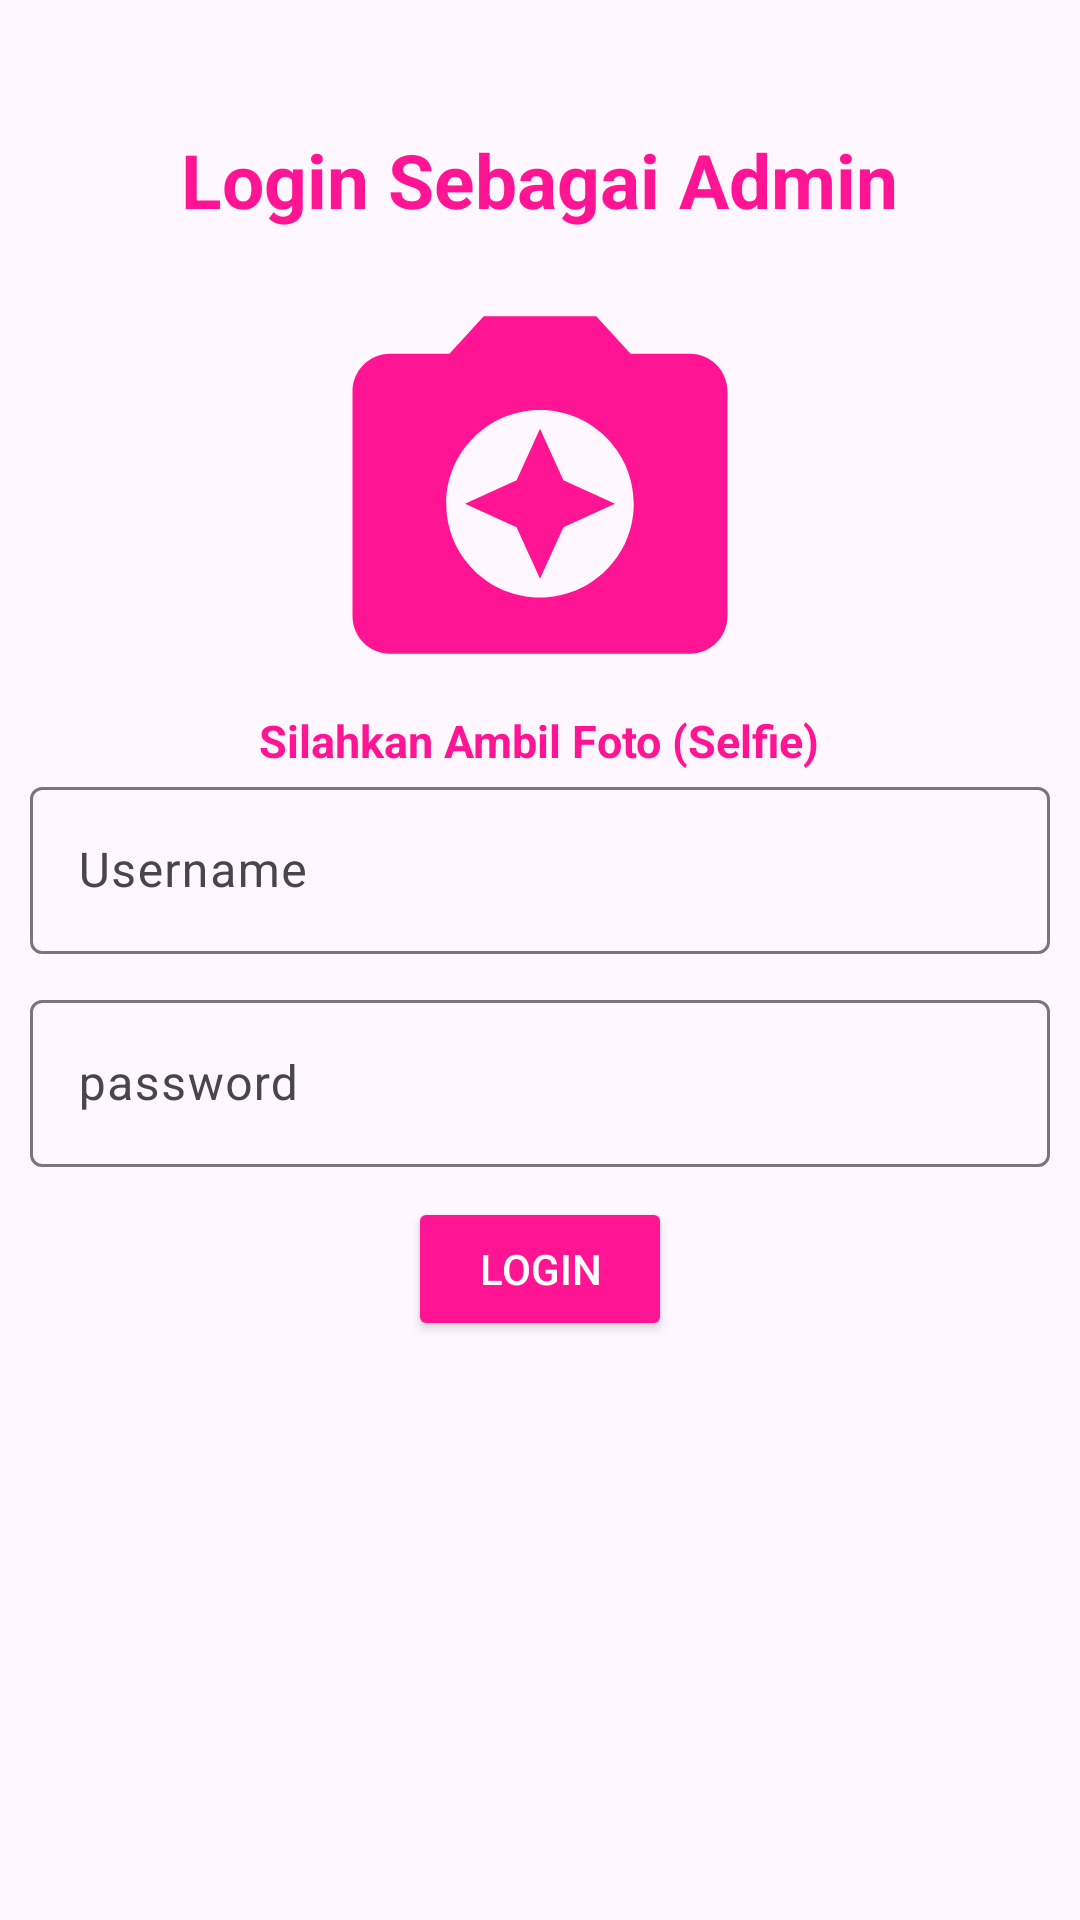

Android layout source for this screen:
<!-- AndroidManifest.xml: application theme Theme.Admin_Laundry -->
<!-- res/layout/activity_login.xml -->
<?xml version="1.0" encoding="utf-8"?>
<LinearLayout xmlns:android="http://schemas.android.com/apk/res/android"
    xmlns:app="http://schemas.android.com/apk/res-auto"
    xmlns:tools="http://schemas.android.com/tools"
    android:layout_width="match_parent"
    android:layout_height="match_parent"
    android:gravity="center"
    android:padding="10dp"
    android:orientation="vertical"
    tools:context=".Login">

    <TextView
        android:layout_width="wrap_content"
        android:layout_height="wrap_content"
        android:text="Login Sebagai Admin"
        android:textColor="@color/warna_utama"
        android:textSize="25dp"
        android:textStyle="bold"/>
    <ImageView
        android:id="@+id/fotoLogin"
        android:layout_gravity="center"
        android:layout_width="150dp"
        android:layout_height="150dp"
        android:layout_marginTop="10dp"
        android:scaleType="fitXY"
        android:src="@drawable/baseline_camera_enhance_24" />
    <TextView
        android:layout_width="wrap_content"
        android:layout_height="wrap_content"
        android:text="Silahkan Ambil Foto (Selfie)"
        android:textColor="@color/warna_utama"
        android:textSize="15dp"
        android:textStyle="bold"/>
    <com.google.android.material.textfield.TextInputLayout
        android:layout_width="match_parent"
        android:layout_height="wrap_content">
        <com.google.android.material.textfield.TextInputEditText
            android:layout_width="match_parent"
            android:layout_height="wrap_content"
            android:id="@+id/username"
            android:layout_marginBottom="10dp"
            android:textColor="@color/warna_utama"
            android:hint="Username"/>
    </com.google.android.material.textfield.TextInputLayout>


    <com.google.android.material.textfield.TextInputLayout
        android:layout_width="match_parent"
        android:layout_height="wrap_content">
        <com.google.android.material.textfield.TextInputEditText
            android:layout_width="match_parent"
            android:layout_height="wrap_content"
            android:id="@+id/password"
            android:textColor="@color/warna_utama"
            android:textColorHint="#9C27B0"
            android:hint="password"/>
    </com.google.android.material.textfield.TextInputLayout>

    <ProgressBar
        android:id="@+id/progressBar"
        android:visibility="gone"
        android:layout_width="wrap_content"
        android:layout_height="wrap_content"/>

    <Button
        android:layout_width="wrap_content"
        android:layout_height="wrap_content"
        android:layout_marginTop="10dp"
        android:id="@+id/btn_login"
        android:textColor="@color/white"
        android:backgroundTint="@color/warna_utama"
        android:layout_marginBottom="150dp"
        android:text="login"/>
</LinearLayout>
<!-- resources referenced by this layout -->
<resources>
  <color name="warna_utama">#FF1493</color>
  <color name="white">#FFFFFFFF</color>
  <!-- drawable baseline_camera_enhance_24 (drawable) -->
  <vector android:height="24dp" android:tint="#FF1493"
      android:viewportHeight="24" android:viewportWidth="24"
      android:width="24dp" xmlns:android="http://schemas.android.com/apk/res/android">
      <path android:fillColor="@android:color/white" android:pathData="M9,3L7.17,5L4,5c-1.1,0 -2,0.9 -2,2v12c0,1.1 0.9,2 2,2h16c1.1,0 2,-0.9 2,-2L22,7c0,-1.1 -0.9,-2 -2,-2h-3.17L15,3L9,3zM12,18c-2.76,0 -5,-2.24 -5,-5s2.24,-5 5,-5 5,2.24 5,5 -2.24,5 -5,5z"/>
      <path android:fillColor="@android:color/white" android:pathData="M12,17l1.25,-2.75L16,13l-2.75,-1.25L12,9l-1.25,2.75L8,13l2.75,1.25z"/>
  </vector>
  <style name="Theme.Admin_Laundry" parent="Base.Theme.Admin_Laundry" />
  <style name="Base.Theme.Admin_Laundry" parent="Theme.Material3.DayNight.NoActionBar">
          
          
      </style>
</resources>
